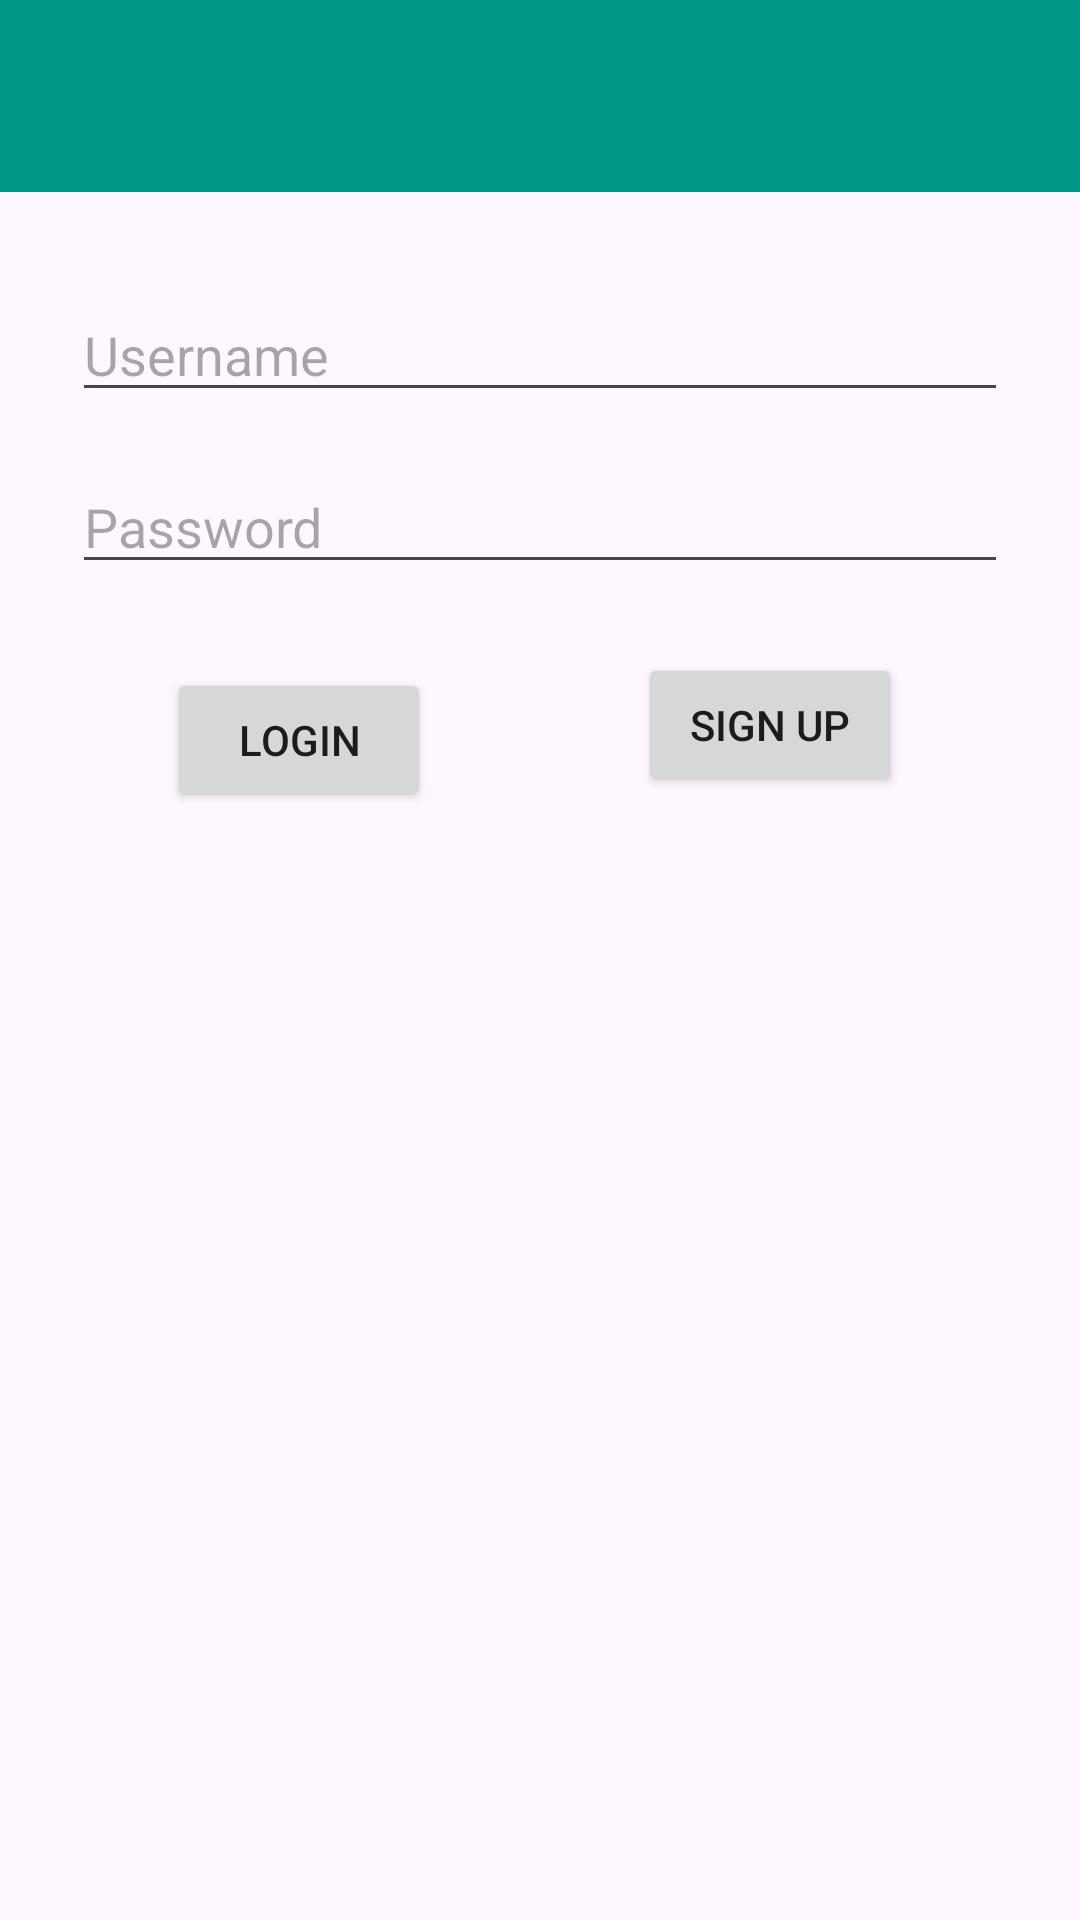

Reconstruct the res/layout file that produces this screen, plus the resources it refers to.
<!-- AndroidManifest.xml: application theme Theme.Taskmaster -->
<!-- res/layout/activity_login.xml -->
<?xml version="1.0" encoding="utf-8"?>
<androidx.constraintlayout.widget.ConstraintLayout
    xmlns:android="http://schemas.android.com/apk/res/android"
    xmlns:app="http://schemas.android.com/apk/res-auto"
    xmlns:tools="http://schemas.android.com/tools"
    android:layout_width="match_parent"
    android:layout_height="match_parent"
    tools:context=".Activity.LoginActivity">

    <androidx.appcompat.widget.Toolbar
        android:id="@+id/loginToolBar"
        android:layout_width="match_parent"
        android:layout_height="wrap_content"
        android:background="?attr/colorPrimary"
        android:minHeight="?attr/actionBarSize"
        android:theme="?attr/actionBarTheme"
        app:layout_constraintTop_toTopOf="parent"
        app:layout_constraintStart_toStartOf="parent"
        app:layout_constraintEnd_toEndOf="parent" />

    <EditText
        android:id="@+id/loginUserNameEditText"
        android:layout_width="0dp"
        android:layout_height="wrap_content"
        android:hint="Username"
        app:layout_constraintStart_toStartOf="parent"
        app:layout_constraintEnd_toEndOf="parent"
        app:layout_constraintTop_toBottomOf="@id/loginToolBar"
        android:layout_marginStart="24dp"
        android:layout_marginEnd="24dp"
        android:layout_marginTop="32dp"/>

    <EditText
        android:id="@+id/loginPassword"
        android:layout_width="0dp"
        android:layout_height="wrap_content"
        android:hint="Password"
        android:inputType="textPassword"
        app:layout_constraintStart_toStartOf="parent"
        app:layout_constraintEnd_toEndOf="parent"
        app:layout_constraintTop_toBottomOf="@id/loginUserNameEditText"
        android:layout_marginStart="24dp"
        android:layout_marginEnd="24dp"
        android:layout_marginTop="16dp"/>

    <Button
        android:id="@+id/buttonLogin"
        android:layout_width="wrap_content"
        android:layout_height="wrap_content"
        android:layout_marginStart="24dp"
        android:layout_marginTop="28dp"
        android:layout_marginEnd="24dp"
        android:text="Login"
        app:layout_constraintEnd_toEndOf="parent"
        app:layout_constraintHorizontal_bias="0.141"
        app:layout_constraintStart_toStartOf="parent"
        app:layout_constraintTop_toBottomOf="@id/loginPassword" />

    <Button
        android:id="@+id/signupbutton"
        android:layout_width="wrap_content"
        android:layout_height="wrap_content"
        android:text="Sign Up"
        app:layout_constraintBottom_toBottomOf="parent"
        app:layout_constraintEnd_toEndOf="parent"
        app:layout_constraintHorizontal_bias="0.538"
        app:layout_constraintStart_toEndOf="@+id/buttonLogin"
        app:layout_constraintTop_toBottomOf="@+id/loginPassword"
        app:layout_constraintVertical_bias="0.058" />

</androidx.constraintlayout.widget.ConstraintLayout>
<!-- resources referenced by this layout -->
<resources>
  <style name="Theme.Taskmaster" parent="Base.Theme.Taskmaster" />
  <style name="Base.Theme.Taskmaster" parent="Theme.Material3.DayNight.NoActionBar">
          
          <item name="colorPrimary">@color/primary</item>
          <item name="colorSecondary">@color/secondary</item>
          
      </style>
  <color name="primary">#009688</color>
  <color name="secondary">#04364A</color>
</resources>
